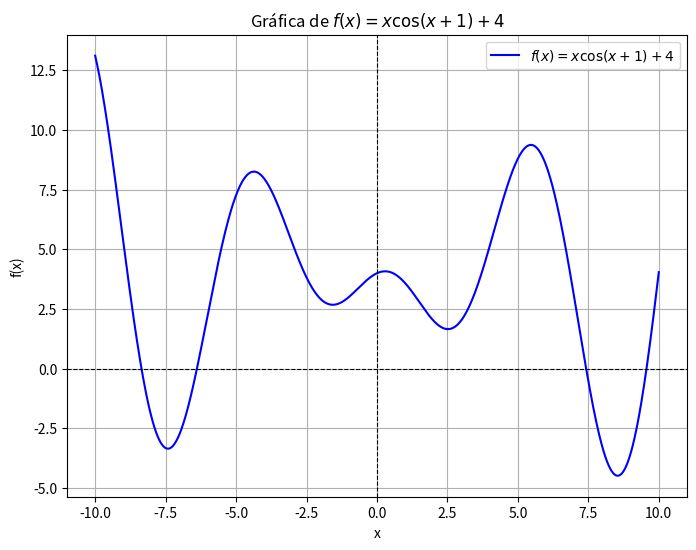

This figure's Python source:
import numpy as np
import matplotlib.pyplot as plt

# Definir la función
def f(x):
    return x * np.cos(x + 1) + 4

# Crear un rango de valores para x
x = np.linspace(-10, 10, 1000)  # Desde -10 hasta 10 con 1000 puntos

# Calcular los valores de y
y = f(x)

# Graficar la función
plt.figure(figsize=(8, 6))  # Tamaño del gráfico
plt.plot(x, y, label=r'$f(x) = x \cos(x+1) + 4$', color='b')  # Gráfico de la función
plt.axhline(0, color='black', linewidth=0.8, linestyle='--')  # Eje x
plt.axvline(0, color='black', linewidth=0.8, linestyle='--')  # Eje y
plt.title("Gráfica de $f(x) = x \cos(x+1) + 4$")
plt.xlabel("x")
plt.ylabel("f(x)")
plt.legend()
plt.grid(True)
plt.show()
